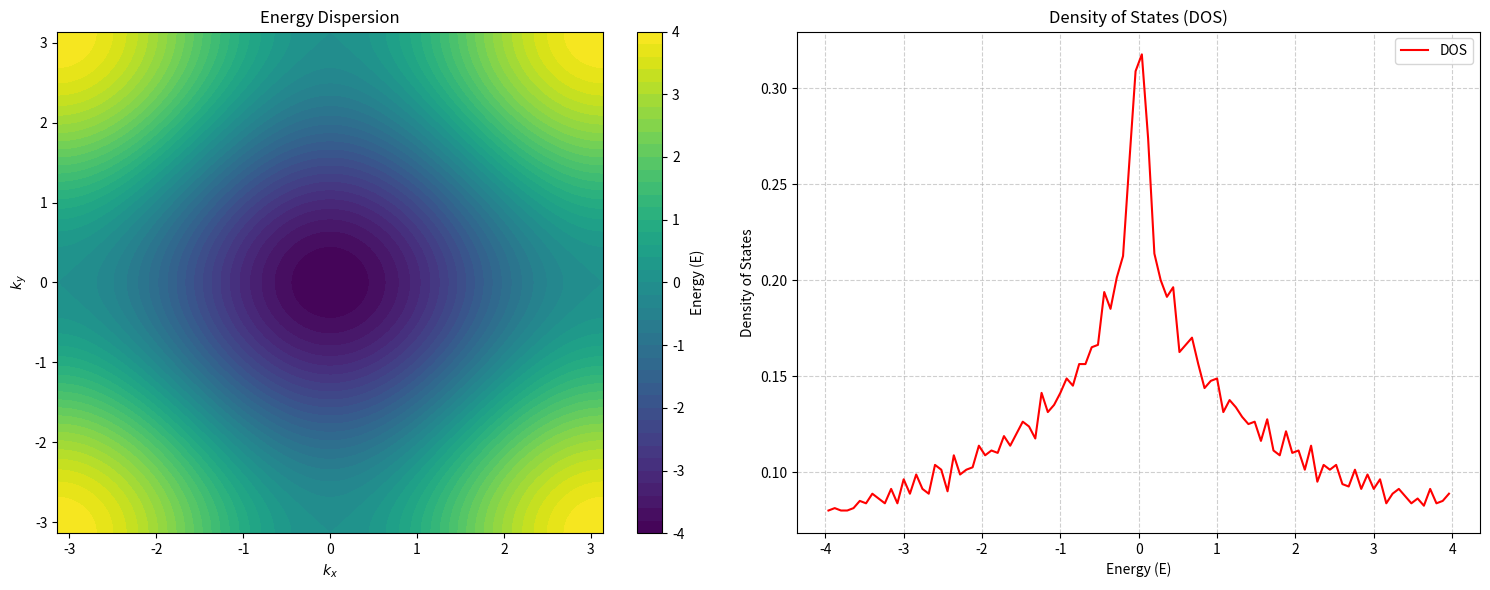

Python code for this plot:
import numpy as np
import matplotlib.pyplot as plt
t = 1 
a = 1  
k_points = 200
kx = np.linspace(-np.pi / a, np.pi / a, k_points)
ky = np.linspace(-np.pi / a, np.pi / a, k_points)
kx, ky = np.meshgrid(kx, ky)
E = -2 * t * (np.cos(kx * a) + np.cos(ky * a))
E_flat = E.flatten()
bins = 100  
dos, energy_bins = np.histogram(E_flat, bins=bins, density=True)
energy_centers = (energy_bins[:-1] + energy_bins[1:]) / 2
fig, ax = plt.subplots(1, 2, figsize=(15, 6))
ax[0].set_title('Energy Dispersion')
contour = ax[0].contourf(kx, ky, E, levels=50, cmap='viridis')
plt.colorbar(contour, ax=ax[0], label='Energy (E)')
ax[0].set_xlabel(r'$k_x$')
ax[0].set_ylabel(r'$k_y$')
ax[1].set_title('Density of States (DOS)')
ax[1].plot(energy_centers, dos, color='red', label='DOS')
ax[1].set_xlabel('Energy (E)')
ax[1].set_ylabel('Density of States')
ax[1].grid(True, linestyle='--', alpha=0.6)
ax[1].legend()
plt.tight_layout()
plt.show()
